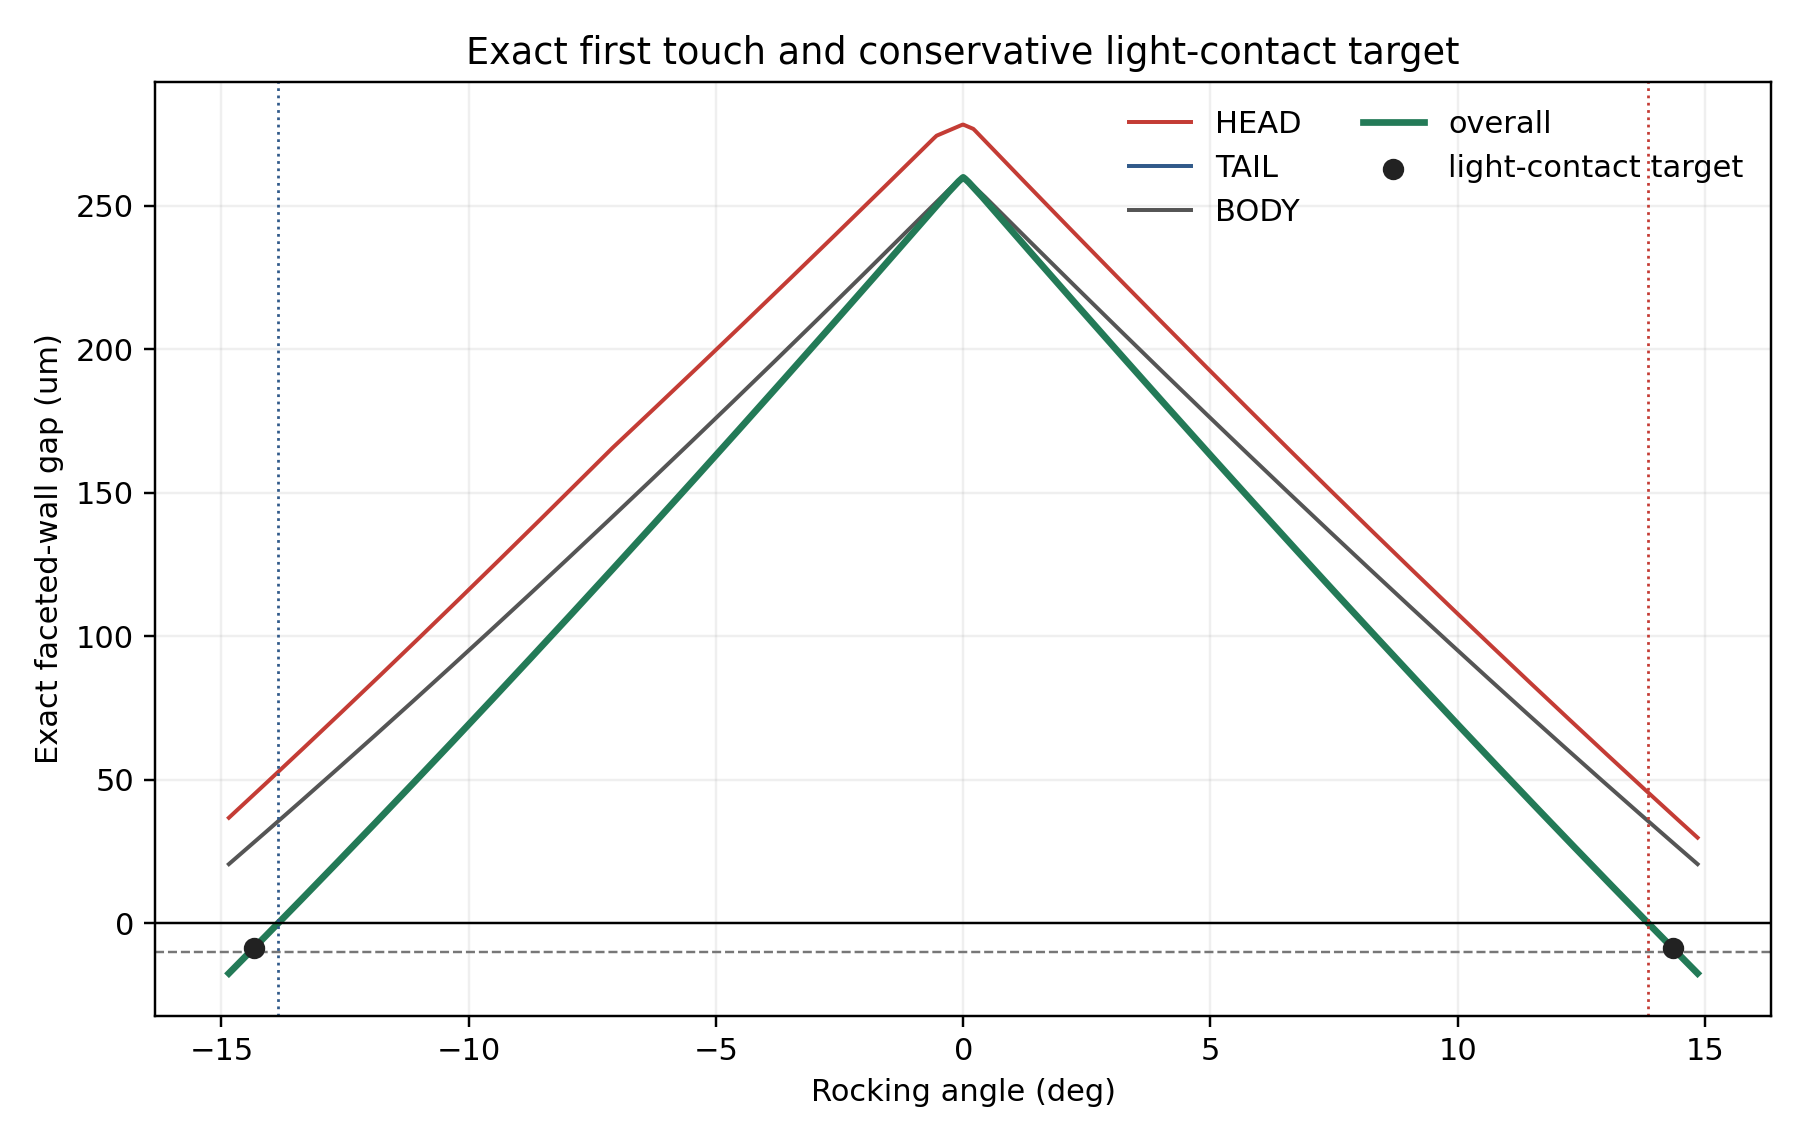

The file beside this chart, header and first rows:
theta_rock_deg, HEAD_gap_um, TAIL_gap_um, BODY_gap_um, overall_gap_um
-14.85, 36.71, -17.5, 20.55, -17.5
-14.83, 37, -17.18, 20.83, -17.18
-14.81, 37.3, -16.86, 21.11, -16.86
-14.79, 37.59, -16.54, 21.38, -16.54
-14.77, 37.89, -16.21, 21.66, -16.21
-14.76, 38.19, -15.89, 21.94, -15.89
-14.74, 38.48, -15.57, 22.21, -15.57
-14.72, 38.78, -15.24, 22.49, -15.24
-14.7, 39.08, -14.92, 22.77, -14.92
-14.68, 39.37, -14.59, 23.04, -14.59
-14.66, 39.67, -14.27, 23.32, -14.27
-14.64, 39.97, -13.95, 23.6, -13.95
-14.63, 40.26, -13.62, 23.88, -13.62
-14.61, 40.56, -13.3, 24.15, -13.3
-14.59, 40.86, -12.98, 24.43, -12.98
-14.57, 41.15, -12.65, 24.71, -12.65
-14.55, 41.45, -12.33, 24.99, -12.33
-14.53, 41.75, -12, 25.26, -12
-14.51, 42.04, -11.68, 25.54, -11.68
-14.5, 42.34, -11.35, 25.82, -11.35
-14.48, 42.64, -11.03, 26.1, -11.03
-14.46, 42.94, -10.71, 26.37, -10.71
-14.44, 43.23, -10.38, 26.65, -10.38
-14.42, 43.53, -10.06, 26.93, -10.06
-14.4, 43.83, -9.732, 27.21, -9.732
-14.38, 44.12, -9.407, 27.49, -9.407
-14.37, 44.42, -9.082, 27.76, -9.082
-14.35, 44.72, -8.758, 28.04, -8.758
-14.33, 45.02, -8.433, 28.32, -8.433
-14.31, 45.32, -8.108, 28.6, -8.108
-14.29, 45.61, -7.783, 28.88, -7.783
-14.27, 45.91, -7.457, 29.16, -7.457
-14.25, 46.21, -7.132, 29.44, -7.132
-14.24, 46.51, -6.807, 29.71, -6.807
-14.22, 46.81, -6.482, 29.99, -6.482
-14.2, 47.1, -6.156, 30.27, -6.156
-14.18, 47.4, -5.831, 30.55, -5.831
-14.16, 47.7, -5.505, 30.83, -5.505
-14.14, 48, -5.179, 31.11, -5.179
-14.12, 48.3, -4.854, 31.39, -4.854
-14.11, 48.6, -4.528, 31.67, -4.528
-14.09, 48.89, -4.202, 31.95, -4.202
-14.07, 49.19, -3.876, 32.23, -3.876
-14.05, 49.49, -3.55, 32.5, -3.55
-14.03, 49.79, -3.224, 32.78, -3.224
-14.01, 50.09, -2.898, 33.06, -2.898
-13.99, 50.39, -2.572, 33.34, -2.572
-13.98, 50.69, -2.245, 33.62, -2.245
-13.96, 50.99, -1.919, 33.9, -1.919
-13.94, 51.28, -1.593, 34.18, -1.593
-13.92, 51.58, -1.266, 34.46, -1.266
-13.9, 51.88, -0.9397, 34.74, -0.9397
-13.88, 52.18, -0.6131, 35.02, -0.6131
-13.87, 52.48, -0.2864, 35.3, -0.2864
-13.85, 52.78, 0.04034, 35.58, 0.04034
-13.83, 53.08, 0.3672, 35.86, 0.3672
-13.81, 53.38, 0.6941, 36.14, 0.6941
-13.79, 53.68, 1.021, 36.42, 1.021
-13.77, 53.98, 1.348, 36.7, 1.348
-13.75, 54.28, 1.675, 36.98, 1.675
... 1,541 more rows
